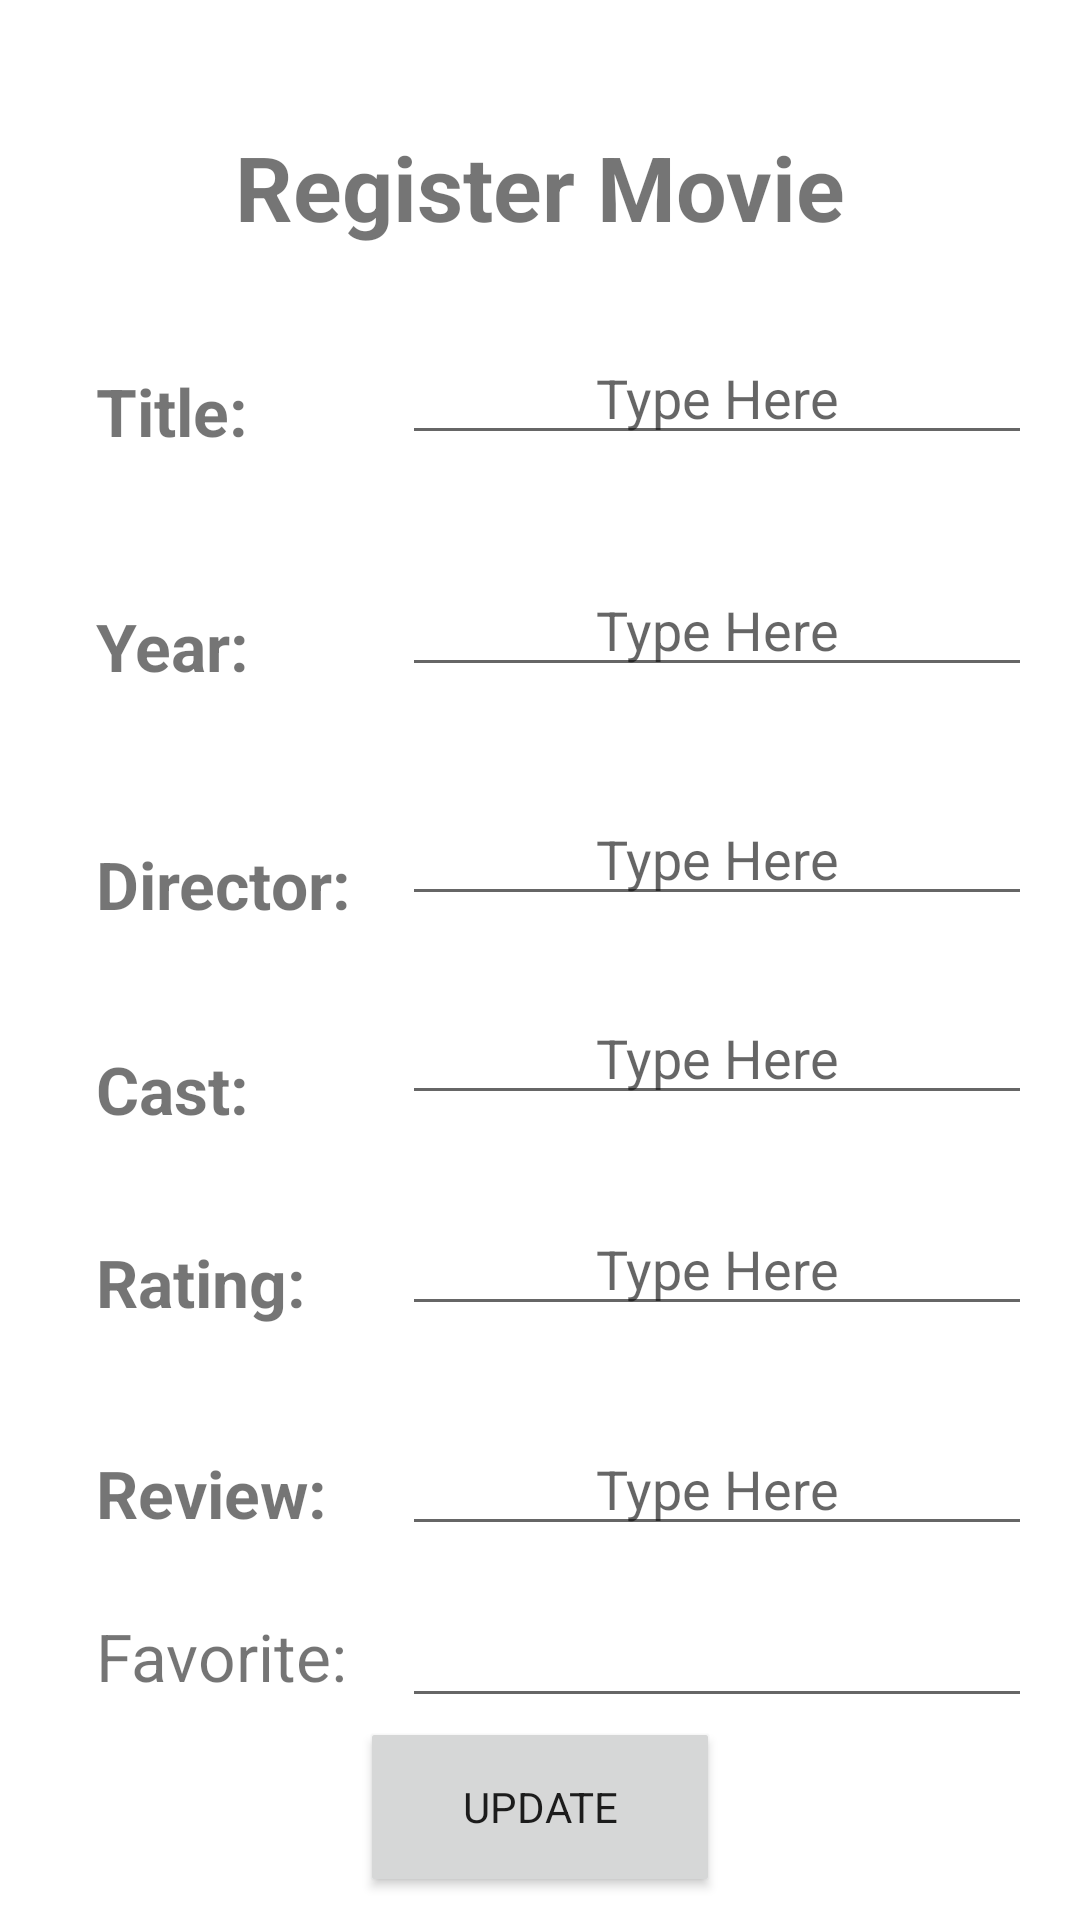

Android layout source for this screen:
<!-- AndroidManifest.xml: application theme Theme.MADCW02 -->
<!-- res/layout/activity_edit_movie.xml -->
<?xml version="1.0" encoding="utf-8"?>

<androidx.constraintlayout.widget.ConstraintLayout xmlns:android="http://schemas.android.com/apk/res/android"
    xmlns:app="http://schemas.android.com/apk/res-auto"
    xmlns:tools="http://schemas.android.com/tools"
    android:layout_width="match_parent"
    android:layout_height="match_parent"
    android:background="@drawable/bg4"
    tools:context=".EditMovie">

    <TextView
        android:id="@+id/tv_Regiter"
        android:layout_width="wrap_content"
        android:layout_height="wrap_content"
        android:layout_marginTop="42dp"
        android:text="@string/regiter_movie"
        android:textAlignment="viewStart"
        android:textAllCaps="false"
        android:textSize="30sp"
        android:textStyle="bold"
        app:autoSizeTextType="none"
        app:layout_constraintEnd_toEndOf="parent"
        app:layout_constraintStart_toStartOf="parent"
        app:layout_constraintTop_toTopOf="parent" />

    <TextView
        android:id="@+id/tv_title"
        android:layout_width="wrap_content"
        android:layout_height="wrap_content"
        android:layout_marginStart="32dp"
        android:layout_marginTop="81dp"
        android:layout_marginBottom="78dp"
        android:text="@string/title"
        android:textAlignment="viewStart"
        android:textAllCaps="false"
        android:textSize="22sp"
        android:textStyle="bold"
        app:autoSizeTextType="none"
        app:layout_constraintBottom_toBottomOf="@+id/et_Year2"
        app:layout_constraintStart_toStartOf="parent"
        app:layout_constraintTop_toTopOf="@+id/tv_Regiter" />

    <TextView
        android:id="@+id/tv_Year"
        android:layout_width="wrap_content"
        android:layout_height="wrap_content"
        android:layout_marginStart="32dp"
        android:layout_marginTop="49dp"
        android:text="@string/year"
        android:textAlignment="viewStart"
        android:textAllCaps="false"
        android:textSize="22sp"
        android:textStyle="bold"
        app:autoSizeTextType="none"
        app:layout_constraintStart_toStartOf="parent"
        app:layout_constraintTop_toBottomOf="@+id/tv_title" />

    <TextView
        android:id="@+id/tv_Director"
        android:layout_width="wrap_content"
        android:layout_height="wrap_content"
        android:layout_marginStart="32dp"
        android:layout_marginTop="16dp"
        android:text="@string/director"
        android:textAlignment="viewStart"
        android:textAllCaps="false"
        android:textSize="22sp"
        android:textStyle="bold"
        app:autoSizeTextType="none"
        app:layout_constraintStart_toStartOf="parent"
        app:layout_constraintTop_toTopOf="@+id/et_Director2" />

    <TextView
        android:id="@+id/tv_Cast"
        android:layout_width="wrap_content"
        android:layout_height="wrap_content"
        android:layout_marginStart="32dp"
        android:layout_marginTop="39dp"
        android:text="@string/cast"
        android:textAlignment="viewStart"
        android:textAllCaps="false"
        android:textSize="22sp"
        android:textStyle="bold"
        app:autoSizeTextType="none"
        app:layout_constraintStart_toStartOf="parent"
        app:layout_constraintTop_toBottomOf="@+id/tv_Director" />

    <TextView
        android:id="@+id/tv_Rating"
        android:layout_width="wrap_content"
        android:layout_height="wrap_content"
        android:layout_marginStart="32dp"
        android:text="@string/rating"
        android:textAlignment="viewStart"
        android:textAllCaps="false"
        android:textSize="22sp"
        android:textStyle="bold"
        app:autoSizeTextType="none"
        app:layout_constraintBottom_toBottomOf="@+id/et_Rating2"
        app:layout_constraintStart_toStartOf="parent" />

    <TextView
        android:id="@+id/tv_Review"
        android:layout_width="wrap_content"
        android:layout_height="wrap_content"
        android:layout_marginStart="32dp"
        android:layout_marginBottom="25dp"
        android:text="@string/review"
        android:textAlignment="viewStart"
        android:textAllCaps="false"
        android:textSize="22sp"
        android:textStyle="bold"
        app:autoSizeTextType="none"
        app:layout_constraintBottom_toTopOf="@+id/tv_fav"
        app:layout_constraintStart_toStartOf="parent" />

    <EditText
        android:id="@+id/et_title2"
        android:layout_width="wrap_content"
        android:layout_height="wrap_content"
        android:layout_marginTop="28dp"
        android:layout_marginEnd="16dp"
        android:ems="10"
        android:hint="@string/type_here"
        android:inputType="textPersonName"
        android:textAlignment="center"
        android:textSize="18sp"
        app:layout_constraintEnd_toEndOf="parent"
        app:layout_constraintTop_toBottomOf="@+id/tv_Regiter" />

    <EditText
        android:id="@+id/et_Year2"
        android:layout_width="wrap_content"
        android:layout_height="wrap_content"
        android:layout_marginTop="36dp"
        android:layout_marginEnd="16dp"
        android:ems="10"
        android:hint="@string/type_here"
        android:inputType="textPersonName"
        android:textAlignment="center"
        android:textSize="18sp"
        app:layout_constraintEnd_toEndOf="parent"
        app:layout_constraintTop_toBottomOf="@+id/et_title2" />

    <EditText
        android:id="@+id/et_Director2"
        android:layout_width="wrap_content"
        android:layout_height="wrap_content"
        android:layout_marginTop="35dp"
        android:layout_marginEnd="16dp"
        android:ems="10"
        android:hint="@string/type_here"
        android:inputType="textPersonName"
        android:textAlignment="center"
        android:textSize="18sp"
        app:layout_constraintEnd_toEndOf="parent"
        app:layout_constraintTop_toBottomOf="@+id/et_Year2" />

    <EditText
        android:id="@+id/et_Cast2"
        android:layout_width="wrap_content"
        android:layout_height="wrap_content"
        android:layout_marginTop="25dp"
        android:layout_marginEnd="16dp"
        android:ems="10"
        android:hint="@string/type_here"
        android:inputType="textPersonName"
        android:textAlignment="center"
        android:textSize="18sp"
        app:layout_constraintEnd_toEndOf="parent"
        app:layout_constraintTop_toBottomOf="@+id/et_Director2" />

    <EditText
        android:id="@+id/et_Rating2"
        android:layout_width="wrap_content"
        android:layout_height="wrap_content"
        android:layout_marginTop="29dp"
        android:layout_marginEnd="16dp"
        android:ems="10"
        android:hint="@string/type_here"
        android:inputType="textPersonName"
        android:textAlignment="center"
        android:textSize="18sp"
        app:layout_constraintEnd_toEndOf="parent"
        app:layout_constraintTop_toBottomOf="@+id/et_Cast2" />

    <EditText
        android:id="@+id/et_Review2"
        android:layout_width="wrap_content"
        android:layout_height="wrap_content"
        android:layout_marginTop="32dp"
        android:layout_marginEnd="16dp"
        android:ems="10"
        android:hint="@string/type_here"
        android:inputType="textPersonName"
        android:textAlignment="center"
        android:textSize="18sp"
        app:layout_constraintEnd_toEndOf="parent"
        app:layout_constraintTop_toBottomOf="@+id/et_Rating2" />

    <TextView
        android:id="@+id/tv_fav"
        android:layout_width="wrap_content"
        android:layout_height="wrap_content"
        android:layout_marginStart="32dp"
        android:layout_marginBottom="6dp"
        android:text="@string/favorite"
        android:textSize="22sp"
        app:layout_constraintBottom_toBottomOf="@+id/et_fav"
        app:layout_constraintStart_toStartOf="parent" />

    <EditText
        android:id="@+id/et_fav"
        android:layout_width="wrap_content"
        android:layout_height="wrap_content"
        android:layout_marginTop="16dp"
        android:layout_marginEnd="16dp"
        android:autofillHints=""
        android:ems="10"
        android:inputType="textPersonName"
        android:textSize="18sp"
        app:layout_constraintEnd_toEndOf="parent"
        app:layout_constraintTop_toBottomOf="@+id/et_Review2" />

    <Button
        android:id="@+id/savebutton"
        android:layout_width="120dp"
        android:layout_height="60dp"
        android:layout_marginTop="21dp"
        android:layout_marginBottom="23dp"
        android:onClick="save"
        android:text="@string/update"
        app:cornerRadius="@android:dimen/thumbnail_height"
        app:layout_constraintBottom_toBottomOf="parent"
        app:layout_constraintEnd_toEndOf="parent"
        app:layout_constraintStart_toStartOf="parent"
        app:layout_constraintTop_toBottomOf="@+id/tv_fav" />

</androidx.constraintlayout.widget.ConstraintLayout>
<!-- resources referenced by this layout -->
<resources>
  <string name="cast">Cast:</string>
  <string name="director">Director:</string>
  <string name="favorite">Favorite:</string>
  <string name="rating">Rating:</string>
  <string name="regiter_movie">Register Movie</string>
  <string name="review">Review:</string>
  <string name="title">Title:</string>
  <string name="type_here">Type Here</string>
  <string name="update">Update</string>
  <string name="year">Year:</string>
  <style name="Theme.MADCW02" parent="Theme.MaterialComponents.DayNight.DarkActionBar">
          
          <item name="colorPrimary">#222759</item>
          <item name="colorPrimaryVariant">#30377F</item>
          <item name="colorOnPrimary">@color/white</item>
          
          <item name="colorSecondary">@color/teal_200</item>
          <item name="colorSecondaryVariant">@color/teal_700</item>
          <item name="colorOnSecondary">@color/black</item>
          
          <item name="android:statusBarColor" tools:targetApi="l">?attr/colorPrimaryVariant</item>
          
          <item name="fontFamily">@font/artifika</item>
          <item name="android:buttonCornerRadius">@dimen/material_emphasis_medium</item>
      </style>
  <!-- not gathered from this repository: default colours our renderer supplied (Android Studio template values) -->
  <color name="teal_200">#FF03DAC5</color>
  <color name="teal_700">#FF018786</color>
  <color name="black">#FF000000</color>
  <color name="white">#FFFFFFFF</color>
</resources>
